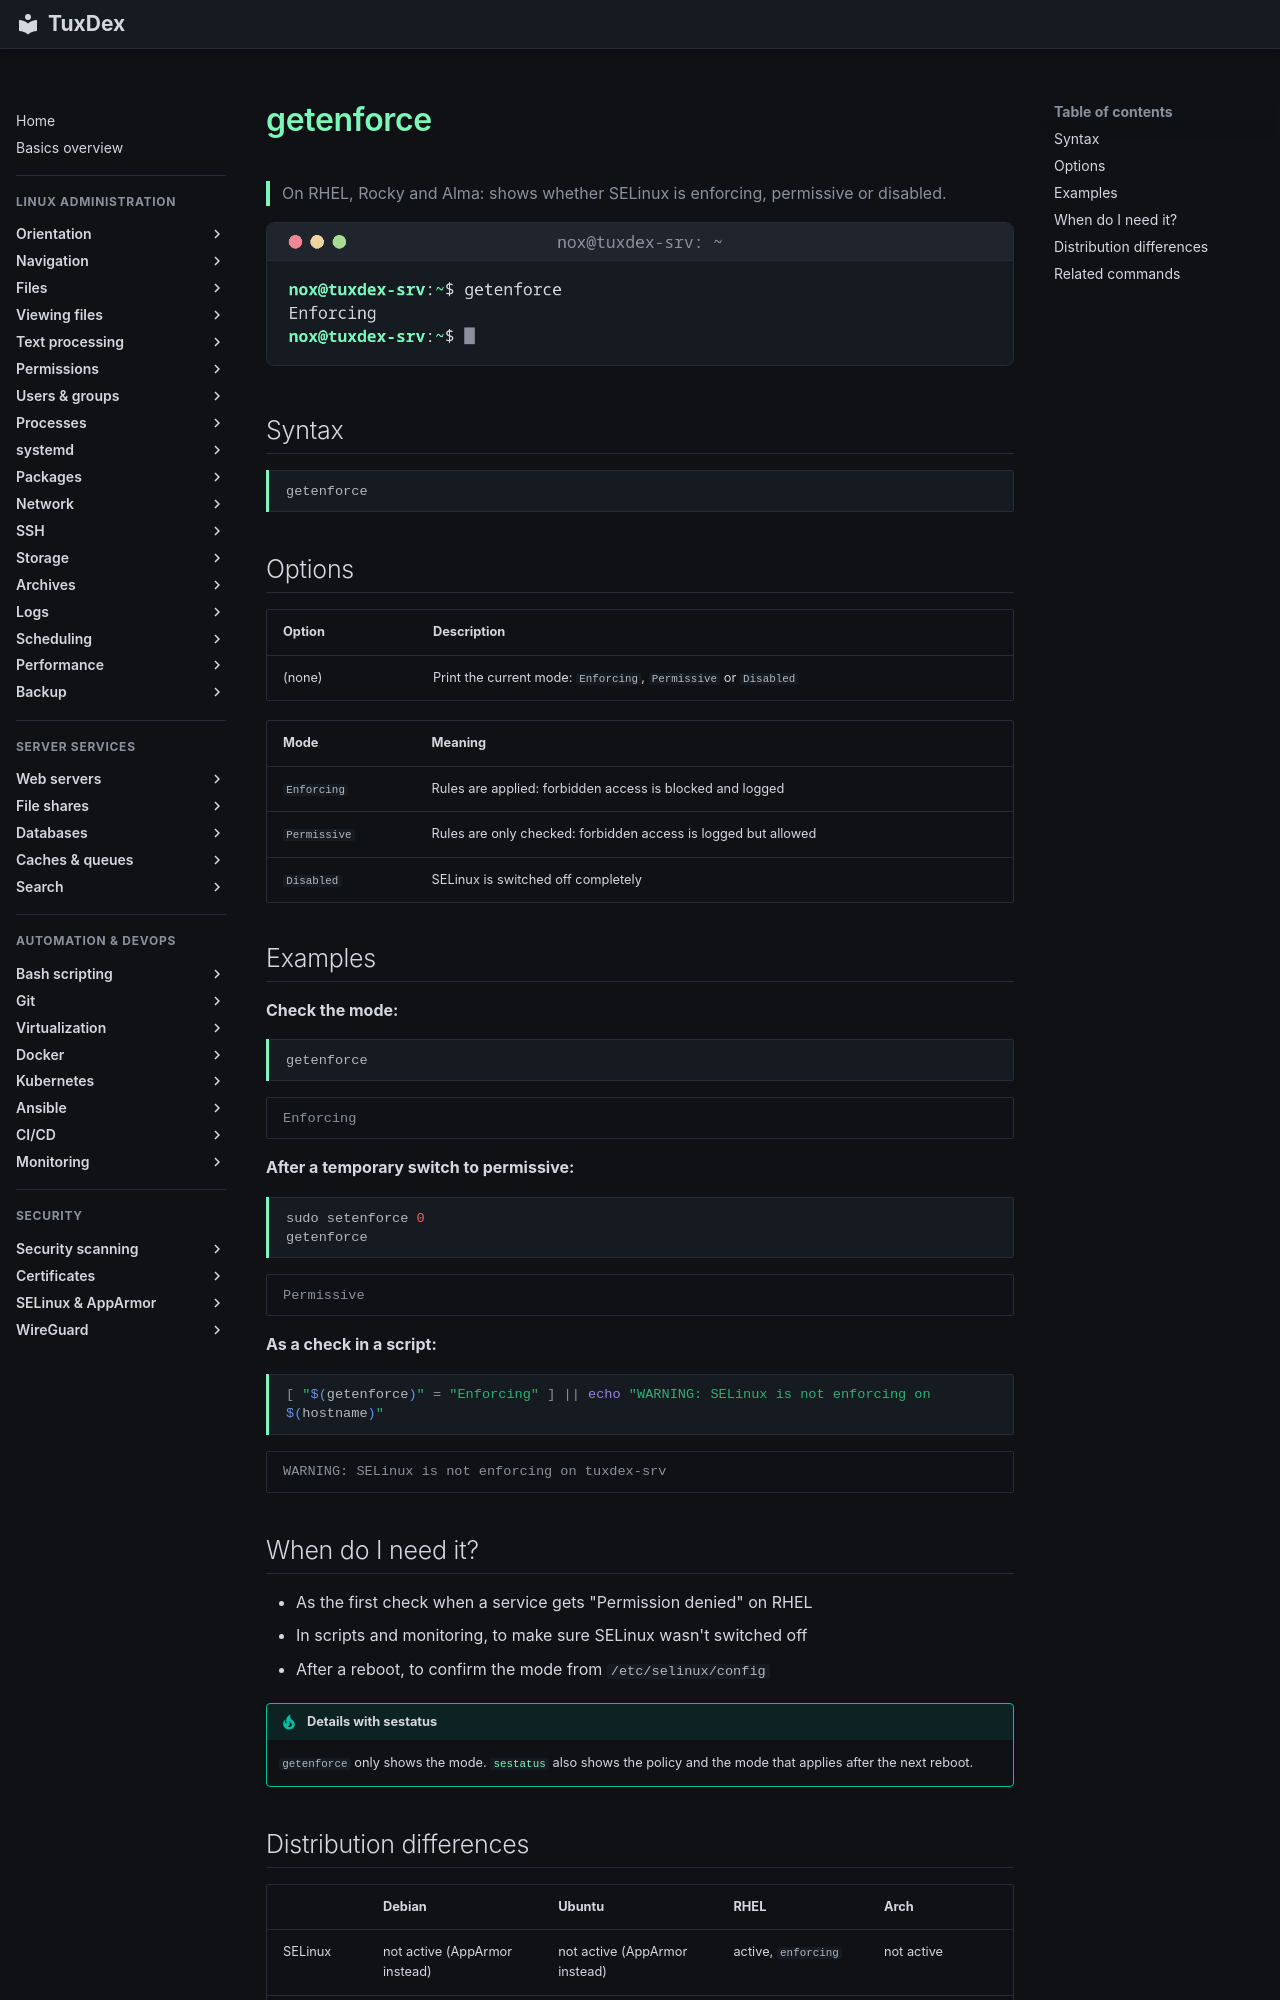

repository: Noxisan/tuxcodex · page: 25-selinux-apparmor/getenforce.en/index.html · generator: mkdocs

# getenforce

> On RHEL, Rocky and Alma: shows whether SELinux is enforcing, permissive or disabled.

![getenforce output](../assets/screenshots/25-selinux-apparmor/getenforce.png)

## Syntax

```bash
getenforce
```

## Options

| Option | Description |
|--------|-------------|
| (none) | Print the current mode: `Enforcing`, `Permissive` or `Disabled` |

| Mode | Meaning |
|------|---------|
| `Enforcing` | Rules are applied: forbidden access is blocked and logged |
| `Permissive` | Rules are only checked: forbidden access is logged but allowed |
| `Disabled` | SELinux is switched off completely |

## Examples

**Check the mode:**

```bash
getenforce
```

```text
Enforcing
```

**After a temporary switch to permissive:**

```bash
sudo setenforce 0
getenforce
```

```text
Permissive
```

**As a check in a script:**

```bash
[ "$(getenforce)" = "Enforcing" ] || echo "WARNING: SELinux is not enforcing on $(hostname)"
```

```text
WARNING: SELinux is not enforcing on tuxdex-srv
```

## When do I need it?

- As the first check when a service gets "Permission denied" on RHEL
- In scripts and monitoring, to make sure SELinux wasn't switched off
- After a reboot, to confirm the mode from `/etc/selinux/config`

!!! tip "Details with sestatus"
    `getenforce` only shows the mode. [`sestatus`](sestatus.md) also shows the policy and the
    mode that applies after the next reboot.
